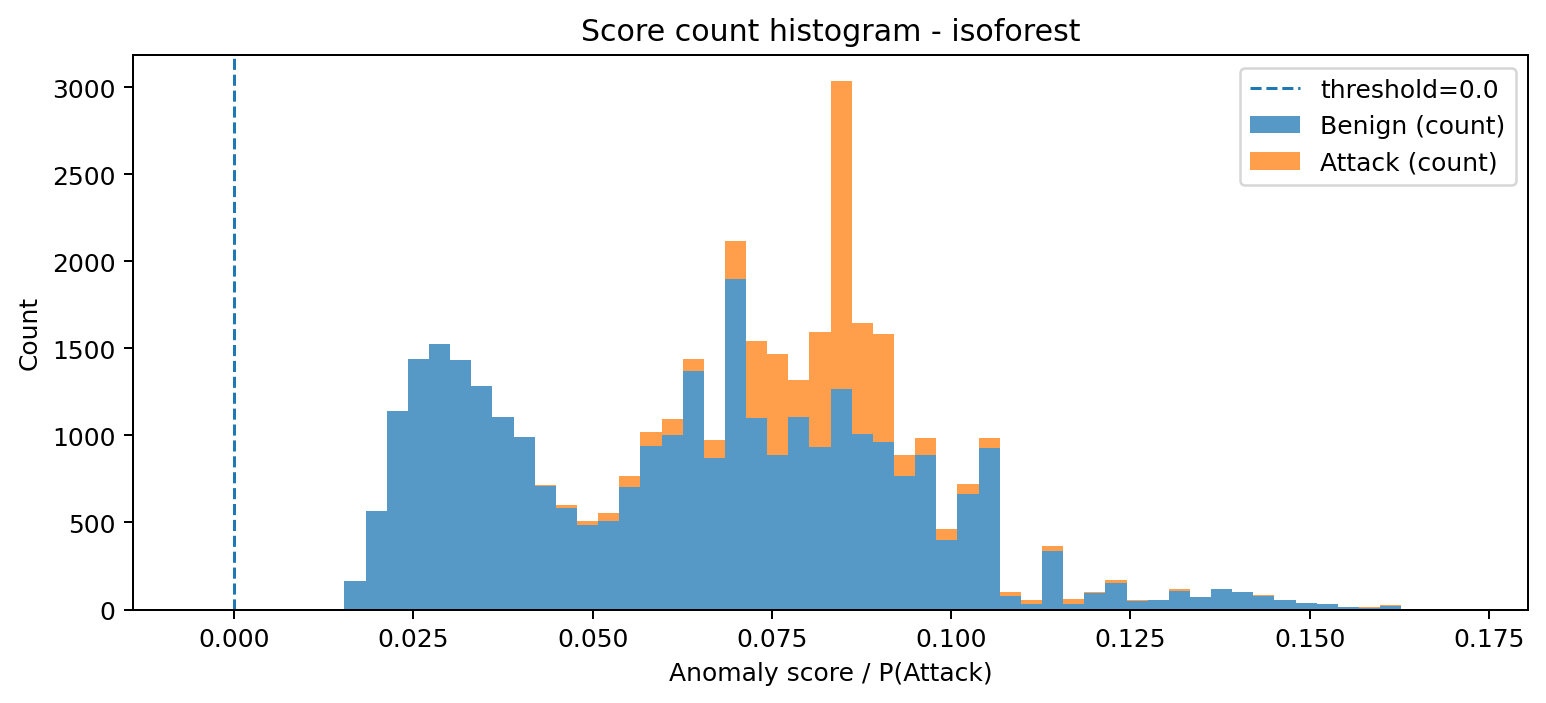

The data file committed next to this chart (first rows):
bin_left, bin_right, midpoint, count_benign, count_attack, count_total
-0.005234, -0.002287, -0.00376, 1, 0, 1
-0.002287, 0.0006611, -0.0008128, 0, 0, 0
0.0006611, 0.003609, 0.002135, 0, 0, 0
0.003609, 0.006556, 0.005083, 0, 0, 0
0.006556, 0.009504, 0.00803, 0, 0, 0
0.009504, 0.01245, 0.01098, 0, 0, 0
0.01245, 0.0154, 0.01393, 4, 0, 4
0.0154, 0.01835, 0.01687, 161, 0, 161
0.01835, 0.02129, 0.01982, 568, 0, 568
0.02129, 0.02424, 0.02277, 1139, 0, 1139
0.02424, 0.02719, 0.02572, 1439, 0, 1439
0.02719, 0.03014, 0.02866, 1524, 0, 1524
0.03014, 0.03309, 0.03161, 1435, 0, 1435
0.03309, 0.03603, 0.03456, 1283, 0, 1283
0.03603, 0.03898, 0.03751, 1106, 0, 1106
0.03898, 0.04193, 0.04045, 990, 0, 990
0.04193, 0.04488, 0.0434, 711, 4, 715
0.04488, 0.04782, 0.04635, 585, 16, 601
0.04782, 0.05077, 0.0493, 483, 24, 507
0.05077, 0.05372, 0.05225, 507, 49, 556
0.05372, 0.05667, 0.05519, 703, 61, 764
0.05667, 0.05961, 0.05814, 942, 75, 1017
0.05961, 0.06256, 0.06109, 1000, 93, 1093
0.06256, 0.06551, 0.06404, 1369, 71, 1440
0.06551, 0.06846, 0.06698, 873, 98, 971
0.06846, 0.0714, 0.06993, 1896, 220, 2116
0.0714, 0.07435, 0.07288, 1099, 442, 1541
0.07435, 0.0773, 0.07583, 885, 582, 1467
0.0773, 0.08025, 0.07877, 1108, 208, 1316
0.08025, 0.0832, 0.08172, 936, 660, 1596
0.0832, 0.08614, 0.08467, 1268, 1765, 3033
0.08614, 0.08909, 0.08762, 1006, 640, 1646
0.08909, 0.09204, 0.09056, 964, 617, 1581
0.09204, 0.09499, 0.09351, 768, 120, 888
0.09499, 0.09793, 0.09646, 885, 100, 985
0.09793, 0.1009, 0.09941, 398, 63, 461
0.1009, 0.1038, 0.1024, 661, 60, 721
0.1038, 0.1068, 0.1053, 926, 57, 983
0.1068, 0.1097, 0.1083, 80, 23, 103
0.1097, 0.1127, 0.1112, 31, 25, 56
0.1127, 0.1156, 0.1141, 337, 25, 362
0.1156, 0.1186, 0.1171, 33, 26, 59
0.1186, 0.1215, 0.12, 94, 5, 99
0.1215, 0.1245, 0.123, 155, 14, 169
0.1245, 0.1274, 0.1259, 50, 7, 57
0.1274, 0.1304, 0.1289, 54, 3, 57
0.1304, 0.1333, 0.1318, 107, 8, 115
0.1333, 0.1363, 0.1348, 69, 2, 71
0.1363, 0.1392, 0.1377, 116, 3, 119
0.1392, 0.1421, 0.1407, 102, 1, 103
0.1421, 0.1451, 0.1436, 78, 3, 81
0.1451, 0.148, 0.1466, 54, 3, 57
0.148, 0.151, 0.1495, 38, 0, 38
0.151, 0.1539, 0.1525, 34, 0, 34
0.1539, 0.1569, 0.1554, 14, 0, 14
0.1569, 0.1598, 0.1584, 10, 2, 12
0.1598, 0.1628, 0.1613, 21, 2, 23
0.1628, 0.1657, 0.1643, 5, 0, 5
0.1657, 0.1687, 0.1672, 3, 2, 5
0.1687, 0.1716, 0.1702, 1, 1, 2
